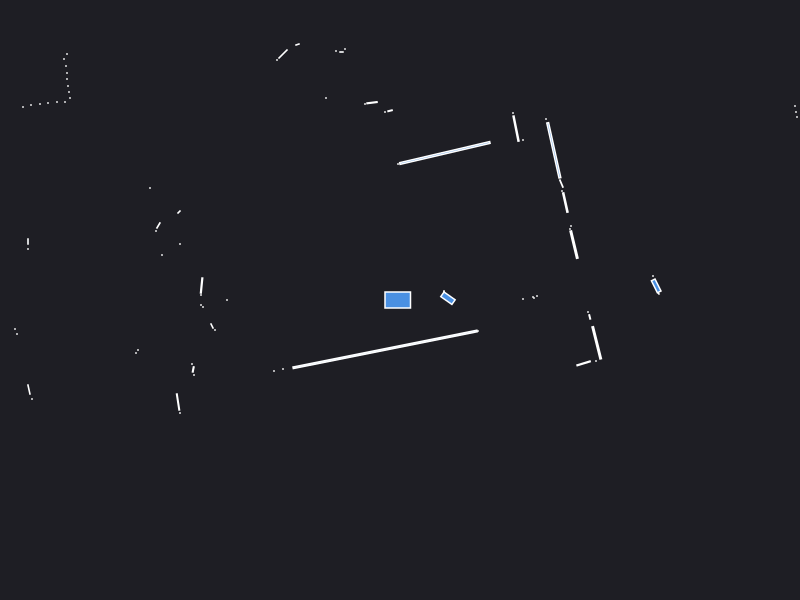

The data file committed next to this chart (first rows):
0.000000	0.000000	0.049500
1.23	0.01	0.000441
1.33	0.03	0.000441
1.37	0.04	0.000441
1.34	0.02	0.000441
2.53	0.24	0.000441
2.58	0.075	0.002064
2.562	0.141	0.01833
0.44	0.08	0.000441
0.44	0.09	0.000441
1.74	0.5539	0.0293
1.7	0.71	0.000441
1.71	0.74	0.000441
3.97	1.83	0.000441
3.96	1.88	0.000441
3.95	1.94	0.000441
1.653	0.9746	0.01566
1.62	1.09	0.000441
1.614	1.164	0.004771
1.538	1.497	0.09183
1.46	1.81	0.000441
1.23	1.6	0.000441
1.16	1.714	0.02165
1.13	1.87	0.000441
0.4488	1.47	0.2293
-0.02	1.36	0.000441
-0.09941	1.893	0.002123
-0.15	1.88	0.000441
-0.2798	1.973	0.004652
-0.35	1.96	0.000441
-0.55	2.51	0.000441
-0.585	2.48	0.001050
-0.64	2.49	0.000441
-1.91	6.73	0.000441
-2.16	6.67	0.000441
-0.74	2.02	0.000441
-1.025	2.555	0.001557
-1.17	2.46	0.01014
-1.23	2.4	0.000441
-1.86	3.41	0.000441
-1.92	3.4	0.000441
-1.97	3.4	0.000441
-2.02	3.38	0.000441
-2.07	3.37	0.000441
-2.12	3.36	0.000441
-2.17	3.35	0.000441
-2.22	3.34	0.000441
-2.28	3.34	0.000441
-2.34	3.33	0.000441
-2.4	3.33	0.000441
-2.46	3.32	0.000441
-2.51	3.31	0.000441
-2.57	3.3	0.000441
-2.63	3.29	0.000441
-2.69	3.29	0.000441
-2.76	3.29	0.000441
-2.84	3.29	0.000441
-4.25	4.69	0.000441
-4.22	4.54	0.000441
-4.18	4.39	0.000441
-4.16	4.26	0.000441
... 54 more rows
